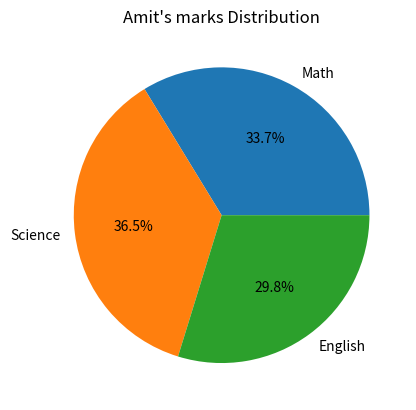

Generate this figure with matplotlib:
import pandas as pd
import matplotlib.pyplot as plt

data = {
    'Name':['Amit','Sagar','Pooja'],
    'Math':[85,90,78],
    'Science':[92,88,80],
    'English':[75,85,82]
}

df = pd.DataFrame(data)

df['Math_Normalized'] = (df['Math']-df['Math'].min()) / (df['Math'].max()-df['Math'].min())
print(df)

#Create Gender column
df['Gender'] = ['Male','Male','Female']

# save for step 3
gender = df['Gender']

#One hot encoding
df = pd.get_dummies(df,columns=['Gender'])

print(df)

#-----------------Q3--------------------

#Group student by gender and calculate average marks
average_marks = df.assign(Gender=gender).groupby('Gender')[['Math','Science','English']].mean()
print("\nAverage marks by Gender:")
print(average_marks)

#-----------------Q4-------------------

# select amit marks
amit_marks = df.loc[0,['Math','Science','English']]

#Create Pie chart
plt.pie(amit_marks,labels=amit_marks.index,autopct='%1.1f%%')

plt.title("Amit's marks Distribution")
plt.show()

#---------------Q5------------------------

#Calculate total marks
df['Total'] = df['Math']+df['Science']+df['English']

#Create Pass/Fail status
df['Status'] = df['Total'].apply(lambda x: 'Pass' if x >=250 else 'Fail')

print("\n Final Dataframe:")
print(df)

#-------------------Q6---------------------

# Count number of students who passed
pass_count = (df['Status']=='Pass').sum()
print("\nNumber of students passed:",pass_count)

#------------------Q7---------------------------

#Export final dataframe to csv file
df.to_csv('final_students.csv',index=False)

print("\nDataframe successfully exported to final_students.csv :")
